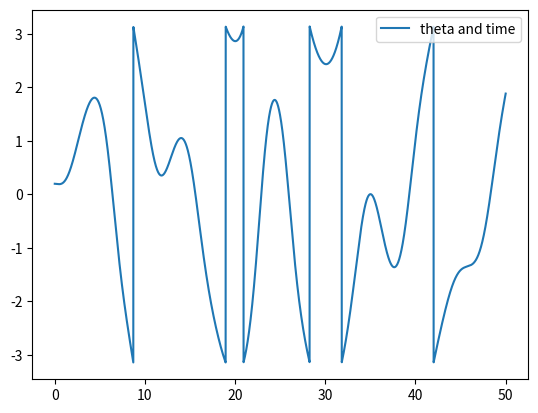

Python code for this plot:

import matplotlib.pyplot as plt
from math import*
from pylab import *
    
q = 0.5
l=g=9.8
D = 2/3 
dt = 0.01
o = [0.2]    #θ

w = [0.0]    #ω

t = [0.0]

FD = 1.2
i = 0



while (t[i]<50) :
  
    w.append(w[i] + (-sin(o[i])-q*w[i]+FD*sin(D*t[i]))*dt)

    o.append(o[i] + w[i+1]*dt)

    t.append(t[i]+dt)

    i=i+1
    
    while o[i]>pi:
        o[i]= o[i]-2*pi
    while o[i]<(-pi):
        o[i]=o[i]+2*pi
   
    
  
       


plt.plot(t,o,label ="theta and time")
legend(loc='upper right')


plt.show()       
